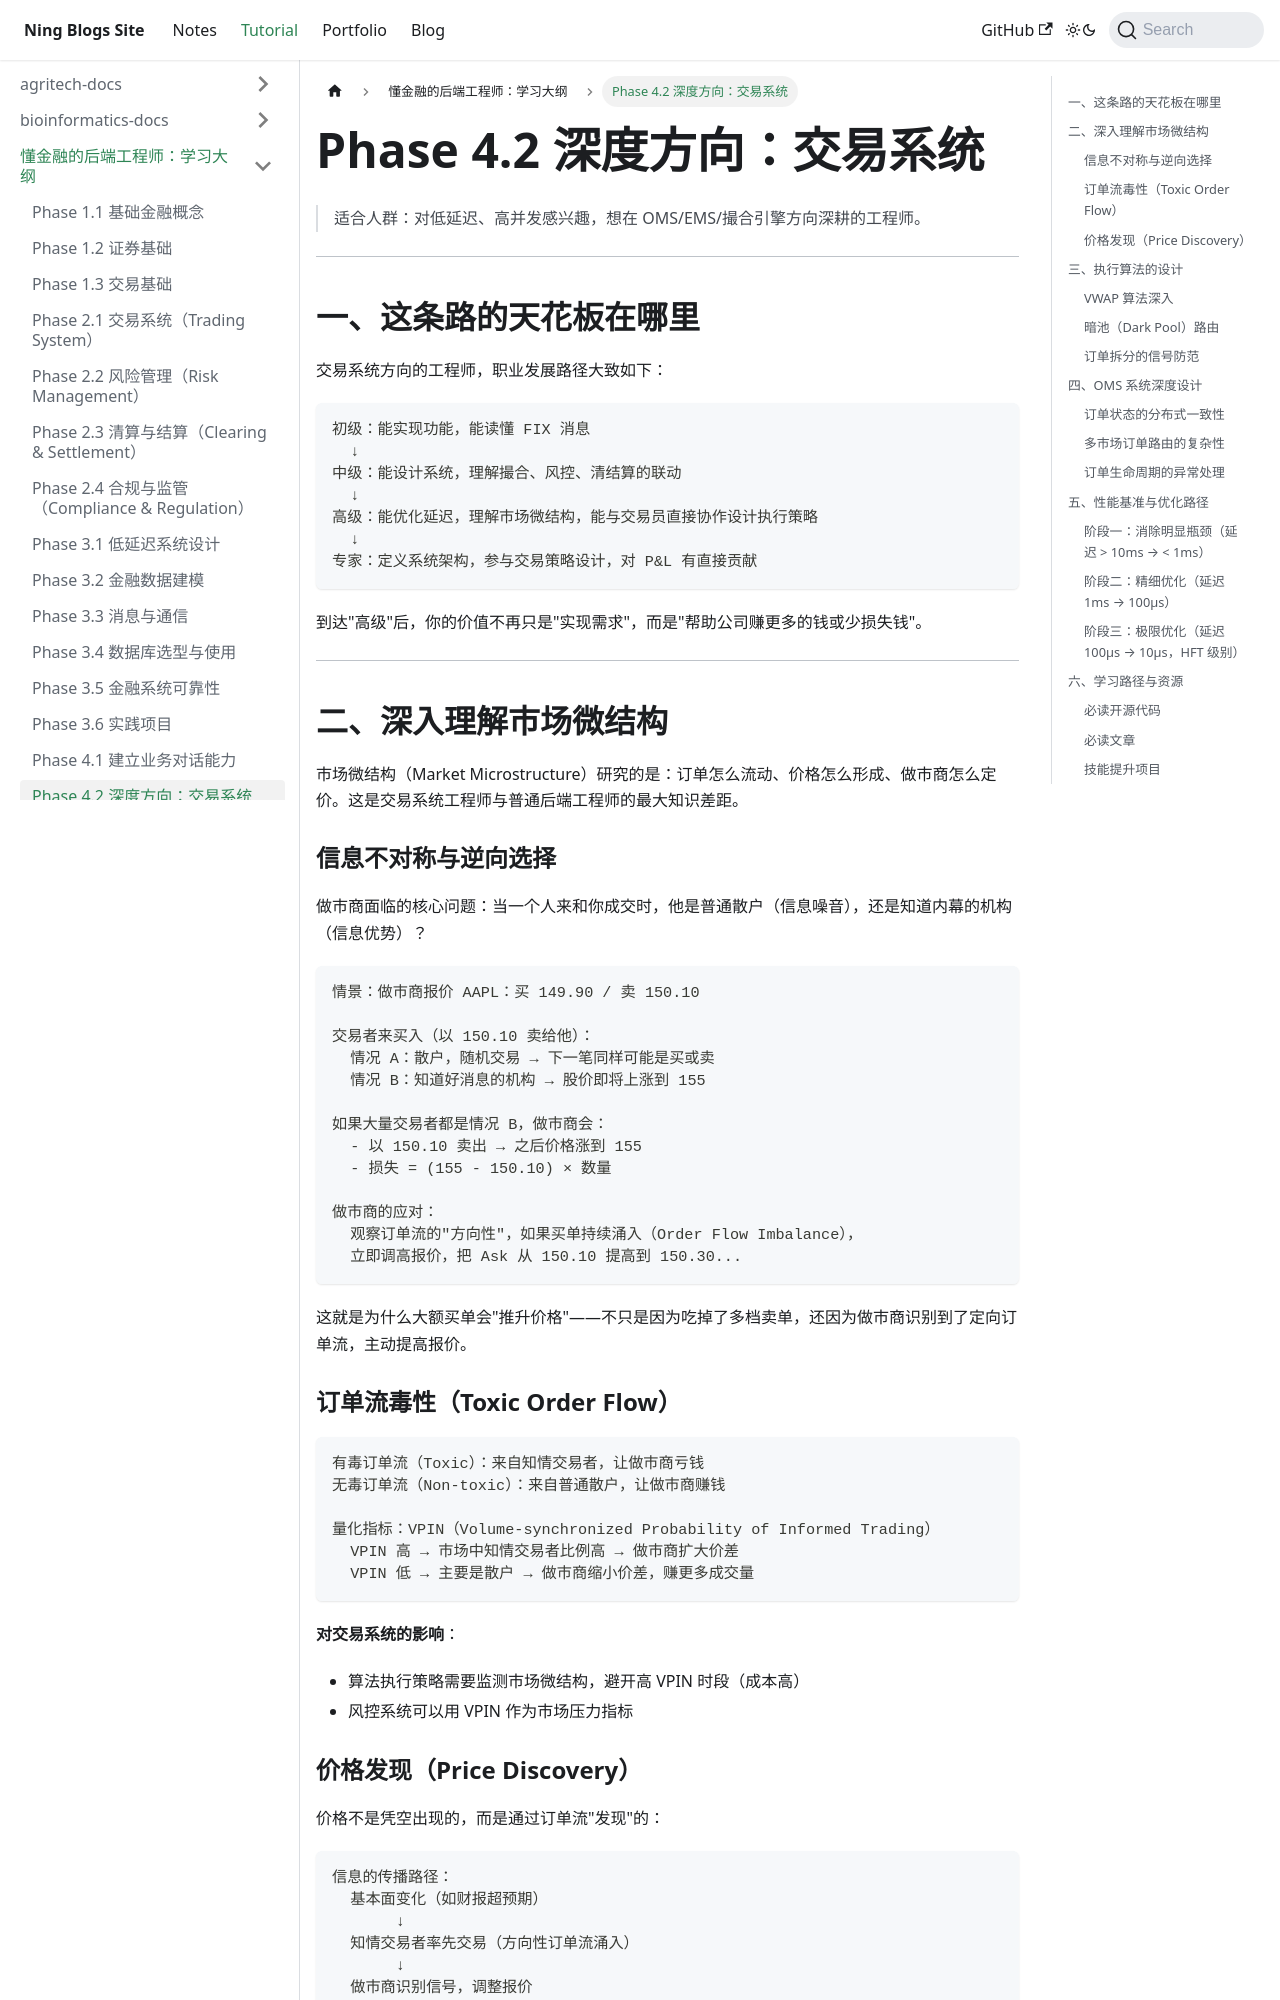

repository: Arterning/blogs · page: docs/tutorial/finance-backend-docs/phase4-02-trading-deep/index.html · generator: docusaurus

# Phase 4.2 深度方向：交易系统

> 适合人群：对低延迟、高并发感兴趣，想在 OMS/EMS/撮合引擎方向深耕的工程师。

---

## 一、这条路的天花板在哪里

交易系统方向的工程师，职业发展路径大致如下：

```
初级：能实现功能，能读懂 FIX 消息
  ↓
中级：能设计系统，理解撮合、风控、清结算的联动
  ↓
高级：能优化延迟，理解市场微结构，能与交易员直接协作设计执行策略
  ↓
专家：定义系统架构，参与交易策略设计，对 P&L 有直接贡献
```

到达"高级"后，你的价值不再只是"实现需求"，而是"帮助公司赚更多的钱或少损失钱"。

---

## 二、深入理解市场微结构

市场微结构（Market Microstructure）研究的是：订单怎么流动、价格怎么形成、做市商怎么定价。这是交易系统工程师与普通后端工程师的最大知识差距。

### 信息不对称与逆向选择

做市商面临的核心问题：当一个人来和你成交时，他是普通散户（信息噪音），还是知道内幕的机构（信息优势）？

```
情景：做市商报价 AAPL：买 149.90 / 卖 150.10

交易者来买入（以 150.10 卖给他）：
  情况 A：散户，随机交易 → 下一笔同样可能是买或卖
  情况 B：知道好消息的机构 → 股价即将上涨到 155

如果大量交易者都是情况 B，做市商会：
  - 以 150.10 卖出 → 之后价格涨到 155
  - 损失 = (155 - 150.10) × 数量

做市商的应对：
  观察订单流的"方向性"，如果买单持续涌入（Order Flow Imbalance），
  立即调高报价，把 Ask 从 150.10 提高到 150.30...
```

这就是为什么大额买单会"推升价格"——不只是因为吃掉了多档卖单，还因为做市商识别到了定向订单流，主动提高报价。

### 订单流毒性（Toxic Order Flow）

```
有毒订单流（Toxic）：来自知情交易者，让做市商亏钱
无毒订单流（Non-toxic）：来自普通散户，让做市商赚钱

量化指标：VPIN（Volume-synchronized Probability of Informed Trading）
  VPIN 高 → 市场中知情交易者比例高 → 做市商扩大价差
  VPIN 低 → 主要是散户 → 做市商缩小价差，赚更多成交量
```

**对交易系统的影响**：
- 算法执行策略需要监测市场微结构，避开高 VPIN 时段（成本高）
- 风控系统可以用 VPIN 作为市场压力指标

### 价格发现（Price Discovery）

价格不是凭空出现的，而是通过订单流"发现"的：

```
信息的传播路径：
  基本面变化（如财报超预期）
       ↓
  知情交易者率先交易（方向性订单流涌入）
       ↓
  做市商识别信号，调整报价
       ↓
  价格向"真实价值"移动
       ↓
  噪音交易者跟进
       ↓
  新的均衡价格形成
```

交易所之间的竞争：**谁的价格发现更快，谁的市场就更有价值。**

---

## 三、执行算法的设计

执行算法（Execution Algorithm）解决的问题：**如何以最低成本完成大单？**
